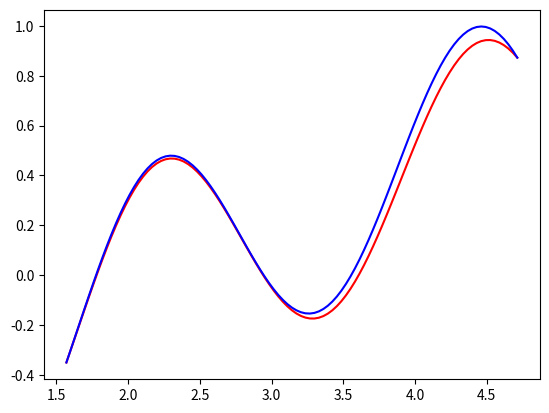

Write the Python code that produced this figure.
import matplotlib.pyplot as plt
import numpy as np
from mpl_toolkits import mplot3d
def toch(x,y):
    return np.cos(x+y)*np.sin(x*y)
def f(x,y):
    return -np.cos(x+y)*np.sin(x*y)*(2+x**2+y**2)-2*np.sin(x+y)*np.cos(x*y)*(x+y)
def fp(a,b,c,d,N_x,N_y,h_1,h_2):
    A=np.zeros((N_y+1,N_x+1))
    B=np.arange(a,b+h_1,h_1)
    C=np.arange(c,d+h_2,h_2)
    for i in range(0,N_y+1):
        for j in range(0,N_x+1):
            A[i][j]=toch(B[j],C[i])
    return A


# параметры
def RES(N_x,N_y):
 a=(np.pi)/2
 b=3*(np.pi)/2
 c=(np.pi)/2
 d=3*(np.pi)/2
 h_1=(b-a)/N_x
 h_2=(d-c)/N_y
 tau=10*h_1
 A_1=-1/(h_1**2)
 C_1=(1/(tau))+(2/(h_1**2))
 B_1=A_1
 A_2=-1/(h_2**2)
 C_2=(1/(tau))+(2/(h_2**2))
 B_2=A_2
 TR=fp(a, b, c, d, N_x, N_y, h_1, h_2)
 Setka_j=np.arange(a,b+h_1,h_1)
 Setka_m=np.arange(c,d+h_2,h_2)
 ko_1=(1/(h_2**2))
 ko_2=((1/tau)-(2/(h_2**2)))
 ko_3=(2/(h_2**2))
 ko_4=(1/tau)
 n_1=-A_1
 n_2=(-2/(h_1**2))
 n_3=n_1
 n_4=-A_2
 n_5=(-2/(h_2**2))
 n_6=n_4
 eps =2*10**(-3)
 list_1=[0]
 list_2=[0]
#прогонка для n-1/2

 Matrix_1=np.zeros((N_y+1,N_x+1))
 Matrix_2=np.zeros((N_y+1,N_x+1))
 k=np.zeros(N_y+1)
 v=np.zeros(N_y+1)
 L=np.zeros((N_y+1,N_x+1))
 y=0
 Nev_max=0
 Nev=0
 while  y<=100:
     if(y==0):
         for i in range(0,N_y+1):
             for j in range(0,N_x+1):
                 L[i][j]=toch(Setka_j[j],Setka_m[i])
     for j in range(1, N_x):
         k[0] = 0
         v[0] = L[0][j]
         for m in range(1, N_y):
             G = ko_1 * L[m][j-1] + ko_2 * L[m][j] + ko_1 * L[m][j+1] - f(Setka_j[j], Setka_m[m])
             k[m] = -B_1 / (C_1 + A_1 * k[m - 1])
             v[m] = -(A_1 * v[m - 1] - G) / (C_1 + A_1 * k[m - 1])
         k[N_y] = 0
         v[N_y] = L[N_y][j]
         Matrix_1[N_y][j] = (v[N_y] + k[N_y] * v[N_y - 1]) / (1 - k[N_y] * k[N_y - 1])
         for m in range(N_y - 1, -1, -1):
             Matrix_1[m][j] = k[m] * Matrix_1[m + 1][j] + v[m]
     k = np.zeros(N_x + 1)
     v = np.zeros(N_x + 1)
     for j in range(0, N_x + 1):
         Matrix_2[0][j] = L[0][j]
     for m in range(1, N_y):
         k[0] = 0
         v[0] = L[m][0]
         for j in range(1, N_x):
             G = ko_4 * Matrix_1[m][j] - ko_1 * L[m][j-1] + ko_3 * L[m][j] - ko_1 * L[m][j+1]
             k[j] = -B_2 / (C_2 + A_2 * k[j - 1])
             v[j] = -(A_2 * v[j - 1] - G) / (C_2 + A_2 * k[j - 1])
         k[N_x] = 0
         v[N_x] = L[m,N_x]
         Matrix_2[m][N_x] = (v[N_x] + k[N_x] * v[N_x - 1]) / (1 - k[N_x] * k[N_x - 1])
         for j in range(N_x - 1, -1, -1):
             Matrix_2[m][j] = k[j] * Matrix_2[m][j + 1] + v[j]
     for j in range(0, N_x + 1):
         Matrix_2[N_y][j] = L[N_y][j]
     for m in range(1,N_y):
         for j in range(1,N_x):
             Nev=np.abs(n_1*Matrix_2[m-1][j]+n_2*Matrix_2[m][j]+n_3*Matrix_2[m+1][j]+n_4*Matrix_2[m][j-1]+n_5*Matrix_2[m][j]+n_6*Matrix_2[m][j+1]-f(Setka_j[j],Setka_m[m]))
             if(Nev> Nev_max):
                 Nev_max=Nev
     Nev_max=Nev
     y = y + 1
     list_1.append(Nev_max)
     list_2.append(y)
     print(y)
     print(Nev_max)
     L=Matrix_2
     return Matrix_2
N_x=100
N_y=80
a=(np.pi)/2
b=3*(np.pi)/2
c=(np.pi)/2
d=3*(np.pi)/2
h_1=(b-a)/N_x
h_2=(d-c)/N_y
nres=np.zeros(N_x+1)
nY=np.zeros(N_x+1)
res=RES(N_x,N_y)
Y=fp(a, b, c, d, N_x, N_y, h_1, h_2)
for i in range(0,N_x+1):
    nY[i]=Y[5][i]
    nres[i]=res[5][i]
Setka=np.arange(a,b+h_1,h_1)
plt.plot(Setka,nres,'r',Setka,nY,'b')
plt.show()